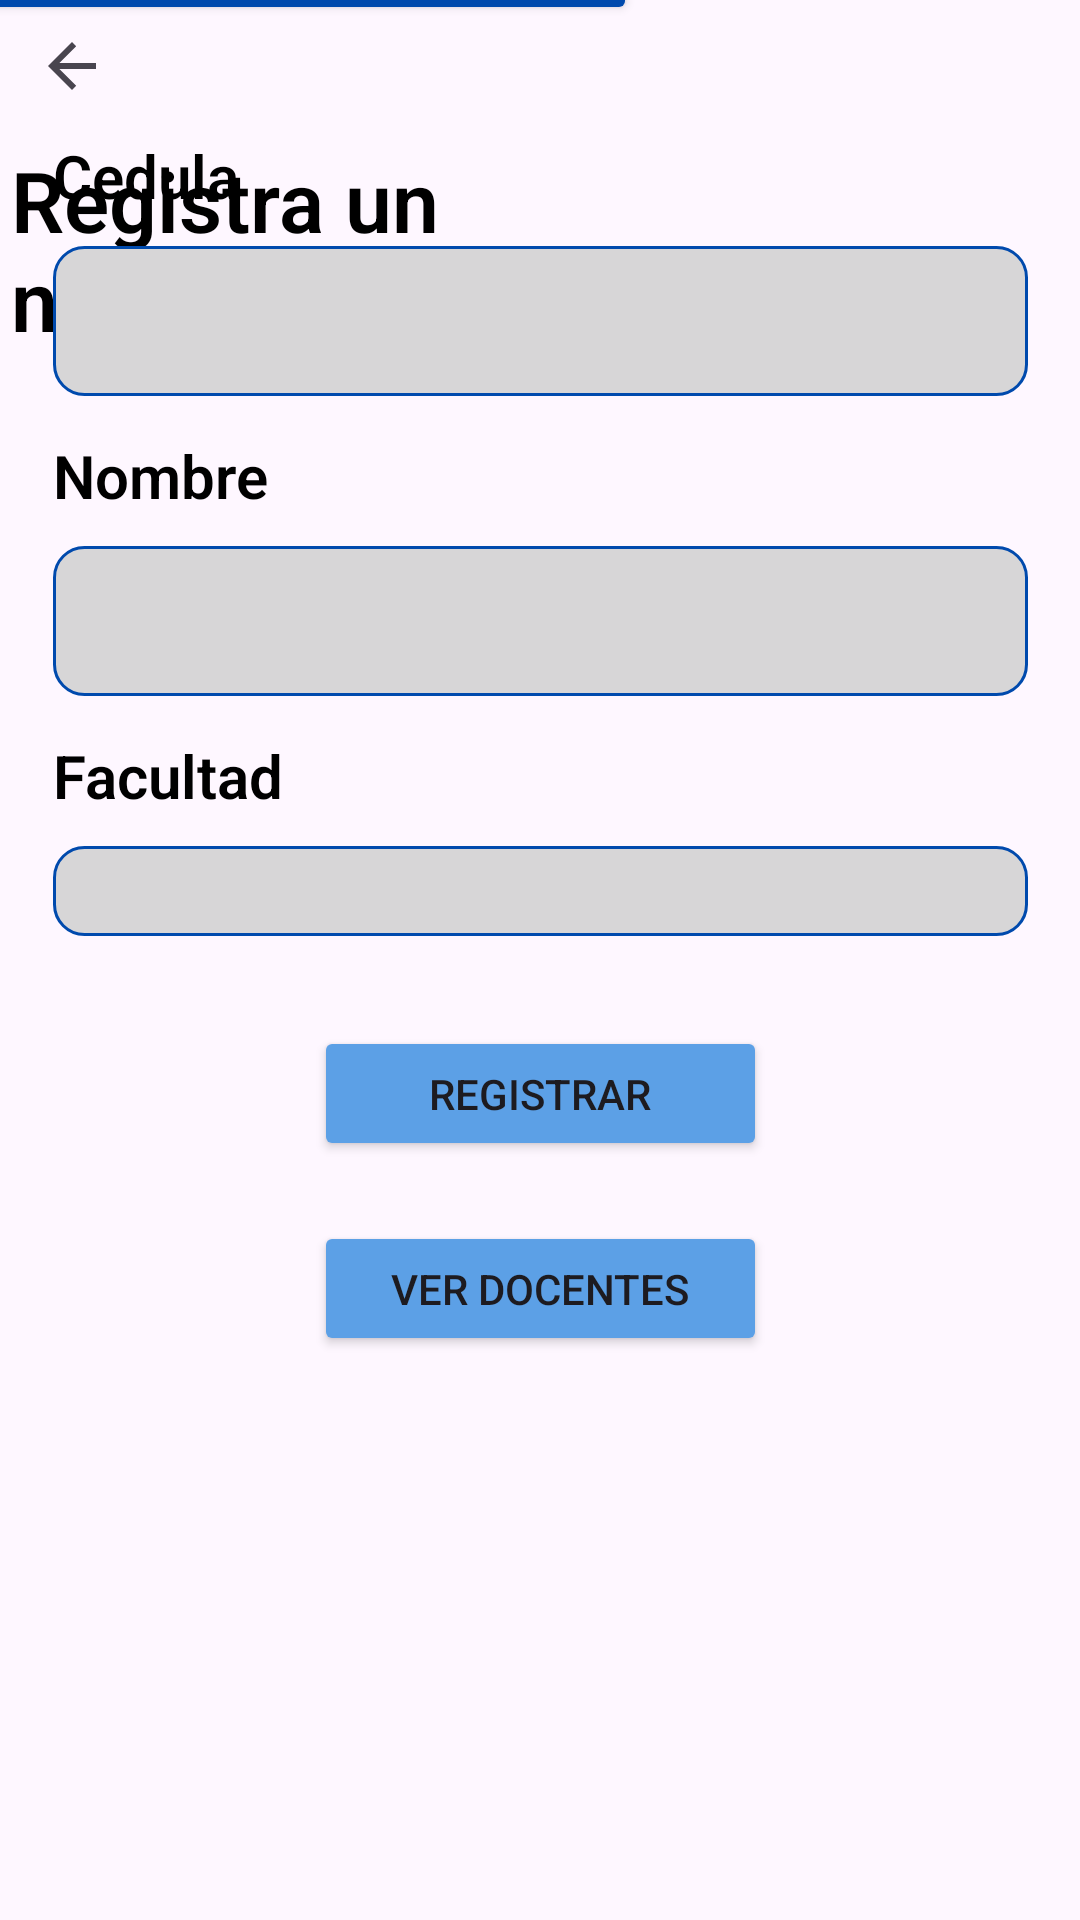

Here is an Android app screen rendered from its layout file. Give the layout XML and the strings, colors and styles it references.
<!-- AndroidManifest.xml: application theme Theme.Audiovisuales -->
<!-- res/layout/activity_registrar_docente.xml -->
<?xml version="1.0" encoding="utf-8"?>
<androidx.constraintlayout.widget.ConstraintLayout xmlns:android="http://schemas.android.com/apk/res/android"
    xmlns:app="http://schemas.android.com/apk/res-auto"
    xmlns:tools="http://schemas.android.com/tools"
    android:id="@+id/containerRepoDoc"
    android:layout_width="match_parent"
    android:layout_height="match_parent"
    tools:context=".appInside.RegistrarDocenteActivity">

    <Button
        android:layout_width="326dp"
        android:layout_height="313dp"
        android:layout_marginEnd="148dp"
        android:layout_marginBottom="632dp"
        android:backgroundTint="@color/primary_blue"
        app:layout_constraintBottom_toBottomOf="parent"
        app:layout_constraintEnd_toEndOf="parent" />

    <Button
        android:layout_width="277dp"
        android:layout_height="270dp"
        android:layout_marginStart="200dp"
        android:layout_marginBottom="656dp"
        android:backgroundTint="@color/second_blue"
        app:layout_constraintBottom_toBottomOf="parent"
        app:layout_constraintStart_toStartOf="parent" />

    <Button
        android:id="@+id/button2"
        android:layout_width="512dp"
        android:layout_height="480dp"
        android:layout_marginTop="636dp"
        android:backgroundTint="@color/primary_blue"
        app:layout_constraintStart_toStartOf="parent"
        app:layout_constraintTop_toTopOf="parent" />

    <TextView
        android:id="@+id/txtlabel"
        android:layout_width="195dp"
        android:layout_height="109dp"
        android:layout_marginTop="48dp"
        android:fontFamily="sans-serif-light"
        android:text="Registra un nuevo docente"
        android:textColor="#000"
        android:textColorLink="#000000"
        android:textSize="28sp"
        android:textStyle="bold"
        app:layout_constraintEnd_toEndOf="parent"
        app:layout_constraintHorizontal_bias="0.023"
        app:layout_constraintStart_toStartOf="parent"
        app:layout_constraintTop_toTopOf="parent" />

    <ImageView
        android:id="@+id/imageView4"
        android:layout_width="118dp"
        android:layout_height="141dp"
        android:layout_marginTop="16dp"
        android:layout_marginEnd="32dp"
        app:layout_constraintEnd_toEndOf="parent"
        app:layout_constraintTop_toTopOf="parent"
        app:srcCompat="@drawable/uniminuto_logo" />

    <TextView
        android:layout_width="wrap_content"
        android:layout_height="wrap_content"
        android:layout_marginBottom="10dp"
        android:fontFamily="sans-serif-light"
        android:text="Cedula"
        android:textColor="#000"
        android:textColorLink="#000000"
        android:textSize="20sp"
        android:textStyle="bold"
        app:layout_constraintBottom_toTopOf="@+id/txtCedulaDocente"
        app:layout_constraintStart_toStartOf="@+id/txtCedulaDocente" />

    <TextView
        android:layout_width="wrap_content"
        android:layout_height="wrap_content"
        android:layout_marginBottom="10dp"
        android:fontFamily="sans-serif-light"
        android:text="Nombre"
        android:textColor="#000"
        android:textColorLink="#000000"
        android:textSize="20sp"
        android:textStyle="bold"
        app:layout_constraintBottom_toTopOf="@+id/txtNombreDocente"
        app:layout_constraintStart_toStartOf="@+id/txtNombreDocente" />

    <TextView
        android:layout_width="wrap_content"
        android:layout_height="wrap_content"
        android:layout_marginBottom="10dp"
        android:fontFamily="sans-serif-light"
        android:text="Facultad"
        android:textColor="#000"
        android:textColorLink="#000000"
        android:textSize="20sp"
        android:textStyle="bold"
        app:layout_constraintBottom_toTopOf="@+id/LsFacultades"
        app:layout_constraintStart_toStartOf="@+id/LsFacultades" />

    <EditText
        android:id="@+id/txtCedulaDocente"
        android:layout_width="325dp"
        android:layout_height="50dp"
        android:layout_marginBottom="50dp"
        android:background="@drawable/edidtext_background"
        android:ems="10"
        android:inputType="number"
        app:layout_constraintBottom_toTopOf="@+id/txtNombreDocente"
        app:layout_constraintEnd_toEndOf="parent"
        app:layout_constraintStart_toStartOf="parent" />

    <EditText
        android:id="@+id/txtNombreDocente"
        android:layout_width="325dp"
        android:layout_height="50dp"
        android:layout_marginBottom="50dp"
        android:background="@drawable/edidtext_background"
        android:ems="10"
        android:inputType="text"
        app:layout_constraintBottom_toTopOf="@+id/LsFacultades"
        app:layout_constraintEnd_toEndOf="parent"
        app:layout_constraintStart_toStartOf="parent" />

    <Spinner
        android:id="@+id/LsFacultades"
        android:layout_width="325dp"
        android:layout_height="30dp"
        android:layout_marginBottom="328dp"
        android:background="@drawable/edidtext_background"
        app:layout_constraintBottom_toBottomOf="parent"
        app:layout_constraintEnd_toEndOf="parent"
        app:layout_constraintStart_toStartOf="parent" />

    <Button
        android:id="@+id/btnRegistrarDocente"
        android:layout_width="151dp"
        android:layout_height="45dp"
        android:layout_marginTop="30dp"
        android:backgroundTint="@color/second_blue"
        android:text="Registrar"
        app:layout_constraintEnd_toEndOf="parent"
        app:layout_constraintStart_toStartOf="parent"
        app:layout_constraintTop_toBottomOf="@+id/LsFacultades" />

    <ImageButton
        android:id="@+id/btnBackToPrimaryActivity"
        android:layout_width="wrap_content"
        android:layout_height="wrap_content"
        android:backgroundTint="#00040303"
        app:layout_constraintStart_toStartOf="parent"
        app:layout_constraintTop_toTopOf="parent"
        app:srcCompat="?attr/actionModeCloseDrawable" />

    <Button
        android:id="@+id/btnBuscarDocentes"
        android:layout_width="151dp"
        android:layout_height="45dp"
        android:layout_marginTop="20dp"
        android:backgroundTint="@color/second_blue"
        android:text="Ver Docentes"
        app:layout_constraintEnd_toEndOf="parent"
        app:layout_constraintStart_toStartOf="parent"
        app:layout_constraintTop_toBottomOf="@+id/btnRegistrarDocente" />

</androidx.constraintlayout.widget.ConstraintLayout>
<!-- resources referenced by this layout -->
<resources>
  <color name="primary_blue">#004AAD</color>
  <color name="second_blue">#5CA0E6</color>
  <!-- drawable edidtext_background (drawable) -->
  <?xml version="1.0" encoding="utf-8"?>
  <selector xmlns:android="http://schemas.android.com/apk/res/android">
  
      <item>
          <shape android:shape="rectangle">
              <solid android:color="#d7d6d7"></solid>
              <corners android:radius="10dp"></corners>
              <stroke android:color="@color/primary_blue" android:width="1dp"></stroke>
          </shape>
      </item>
  </selector>
  <style name="Theme.Audiovisuales" parent="Base.Theme.Audiovisuales" />
  <style name="Base.Theme.Audiovisuales" parent="Theme.Material3.DayNight.NoActionBar">
          
          
      </style>
</resources>
